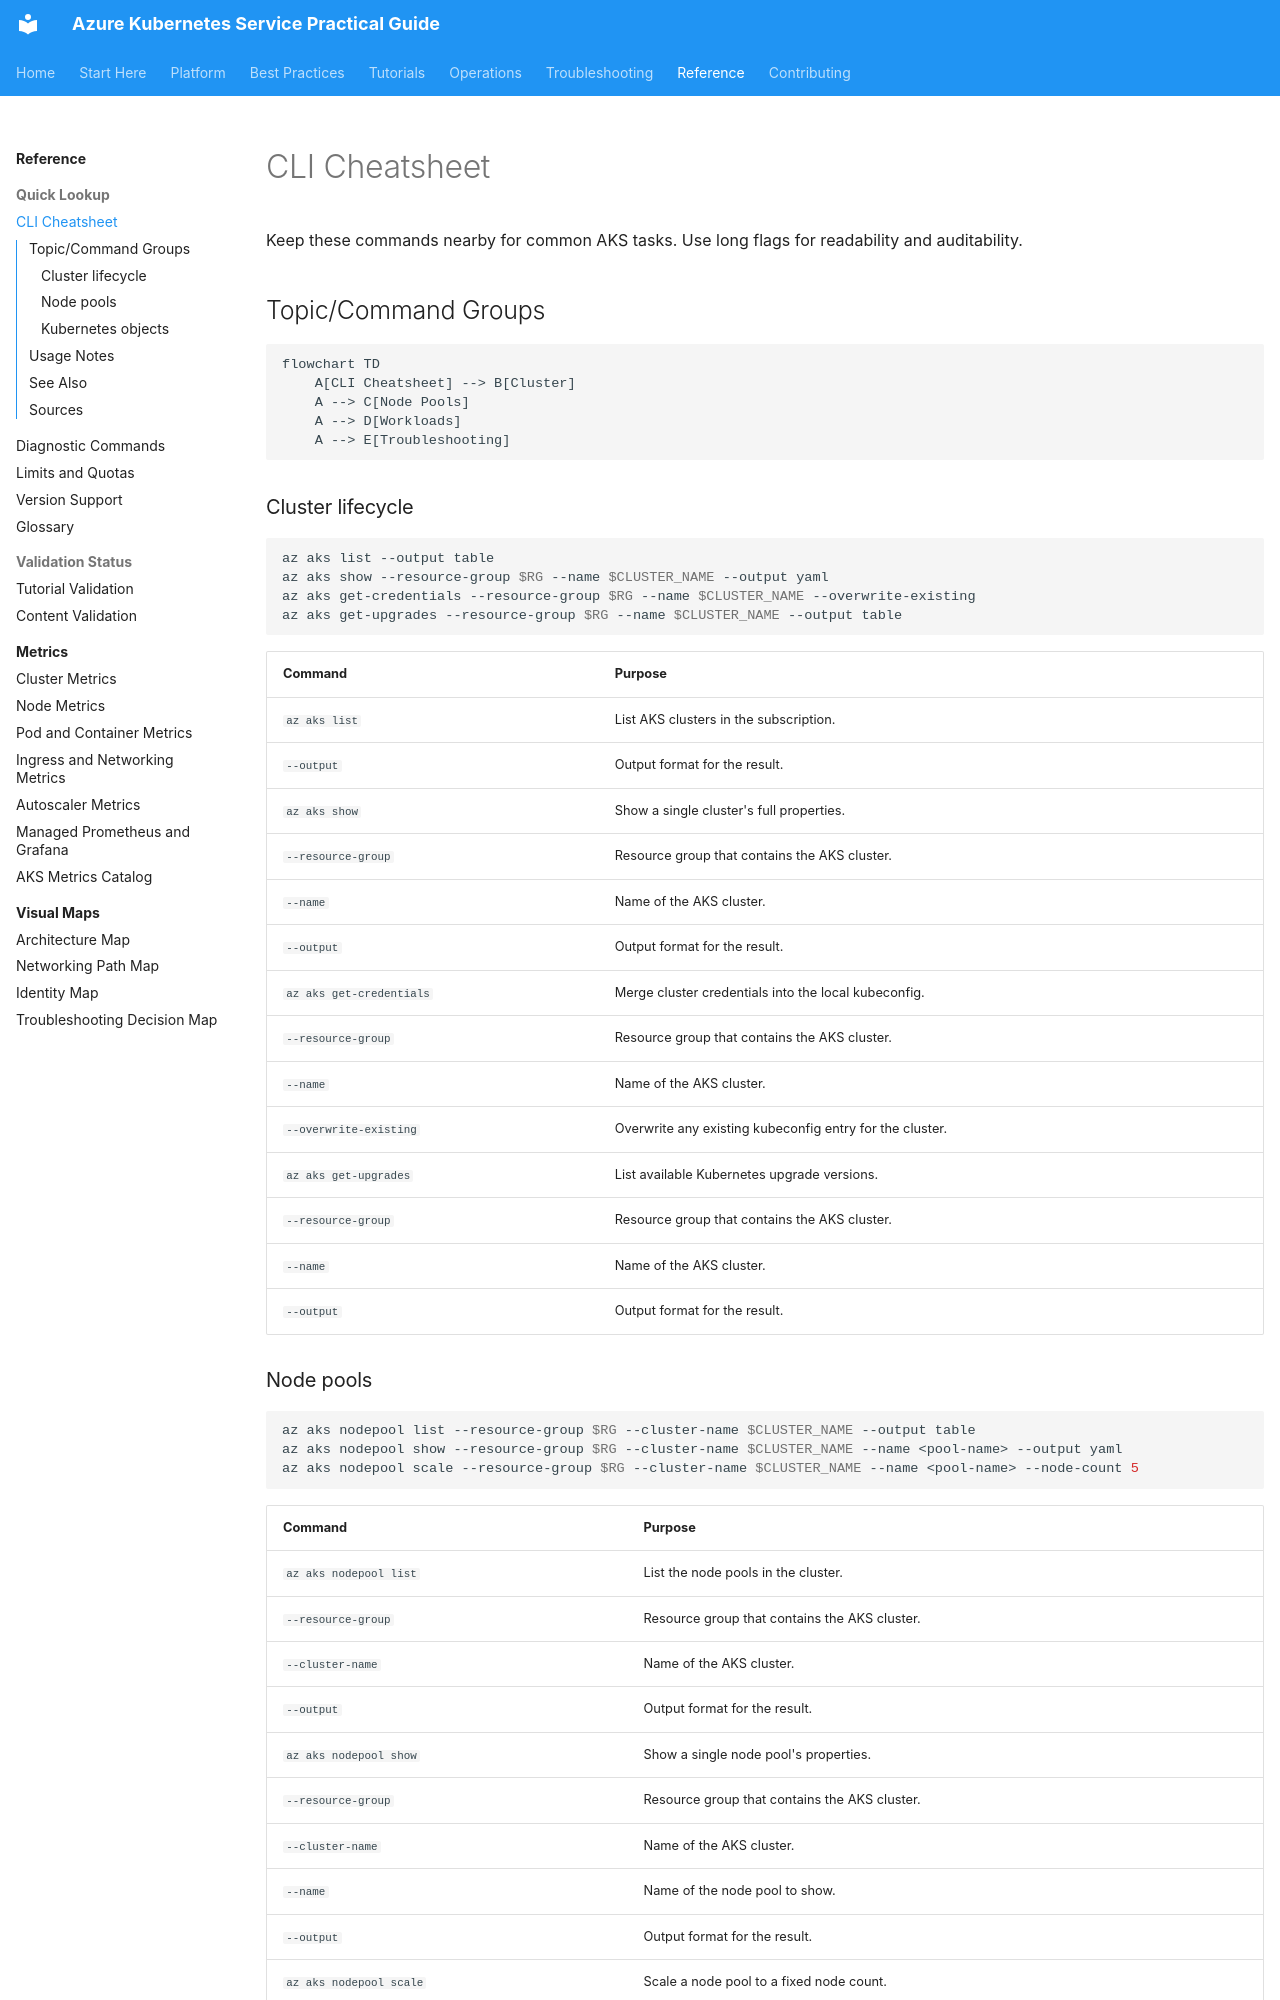

repository: yeongseon/azure-kubernetes-service-practical-guide · page: reference/cli-cheatsheet/index.html · generator: mkdocs

---
content_sources:
  diagrams:
  - id: reference-cli-cheatsheet
    type: flowchart
    source: self-generated
    justification: Reference visualization synthesized from the Microsoft Learn sources
      linked in this page or the repository validation data for this guide.
    based_on:
    - https://learn.microsoft.com/en-us/cli/azure/aks
---




# CLI Cheatsheet

Keep these commands nearby for common AKS tasks. Use long flags for readability and auditability.

## Topic/Command Groups
<!-- diagram-id: reference-cli-cheatsheet -->
```mermaid
flowchart TD
    A[CLI Cheatsheet] --> B[Cluster]
    A --> C[Node Pools]
    A --> D[Workloads]
    A --> E[Troubleshooting]
```


### Cluster lifecycle

```bash
az aks list --output table
az aks show --resource-group $RG --name $CLUSTER_NAME --output yaml
az aks get-credentials --resource-group $RG --name $CLUSTER_NAME --overwrite-existing
az aks get-upgrades --resource-group $RG --name $CLUSTER_NAME --output table
```

| Command | Purpose |
| --- | --- |
| `az aks list` | List AKS clusters in the subscription. |
| `--output` | Output format for the result. |
| `az aks show` | Show a single cluster's full properties. |
| `--resource-group` | Resource group that contains the AKS cluster. |
| `--name` | Name of the AKS cluster. |
| `--output` | Output format for the result. |
| `az aks get-credentials` | Merge cluster credentials into the local kubeconfig. |
| `--resource-group` | Resource group that contains the AKS cluster. |
| `--name` | Name of the AKS cluster. |
| `--overwrite-existing` | Overwrite any existing kubeconfig entry for the cluster. |
| `az aks get-upgrades` | List available Kubernetes upgrade versions. |
| `--resource-group` | Resource group that contains the AKS cluster. |
| `--name` | Name of the AKS cluster. |
| `--output` | Output format for the result. |
